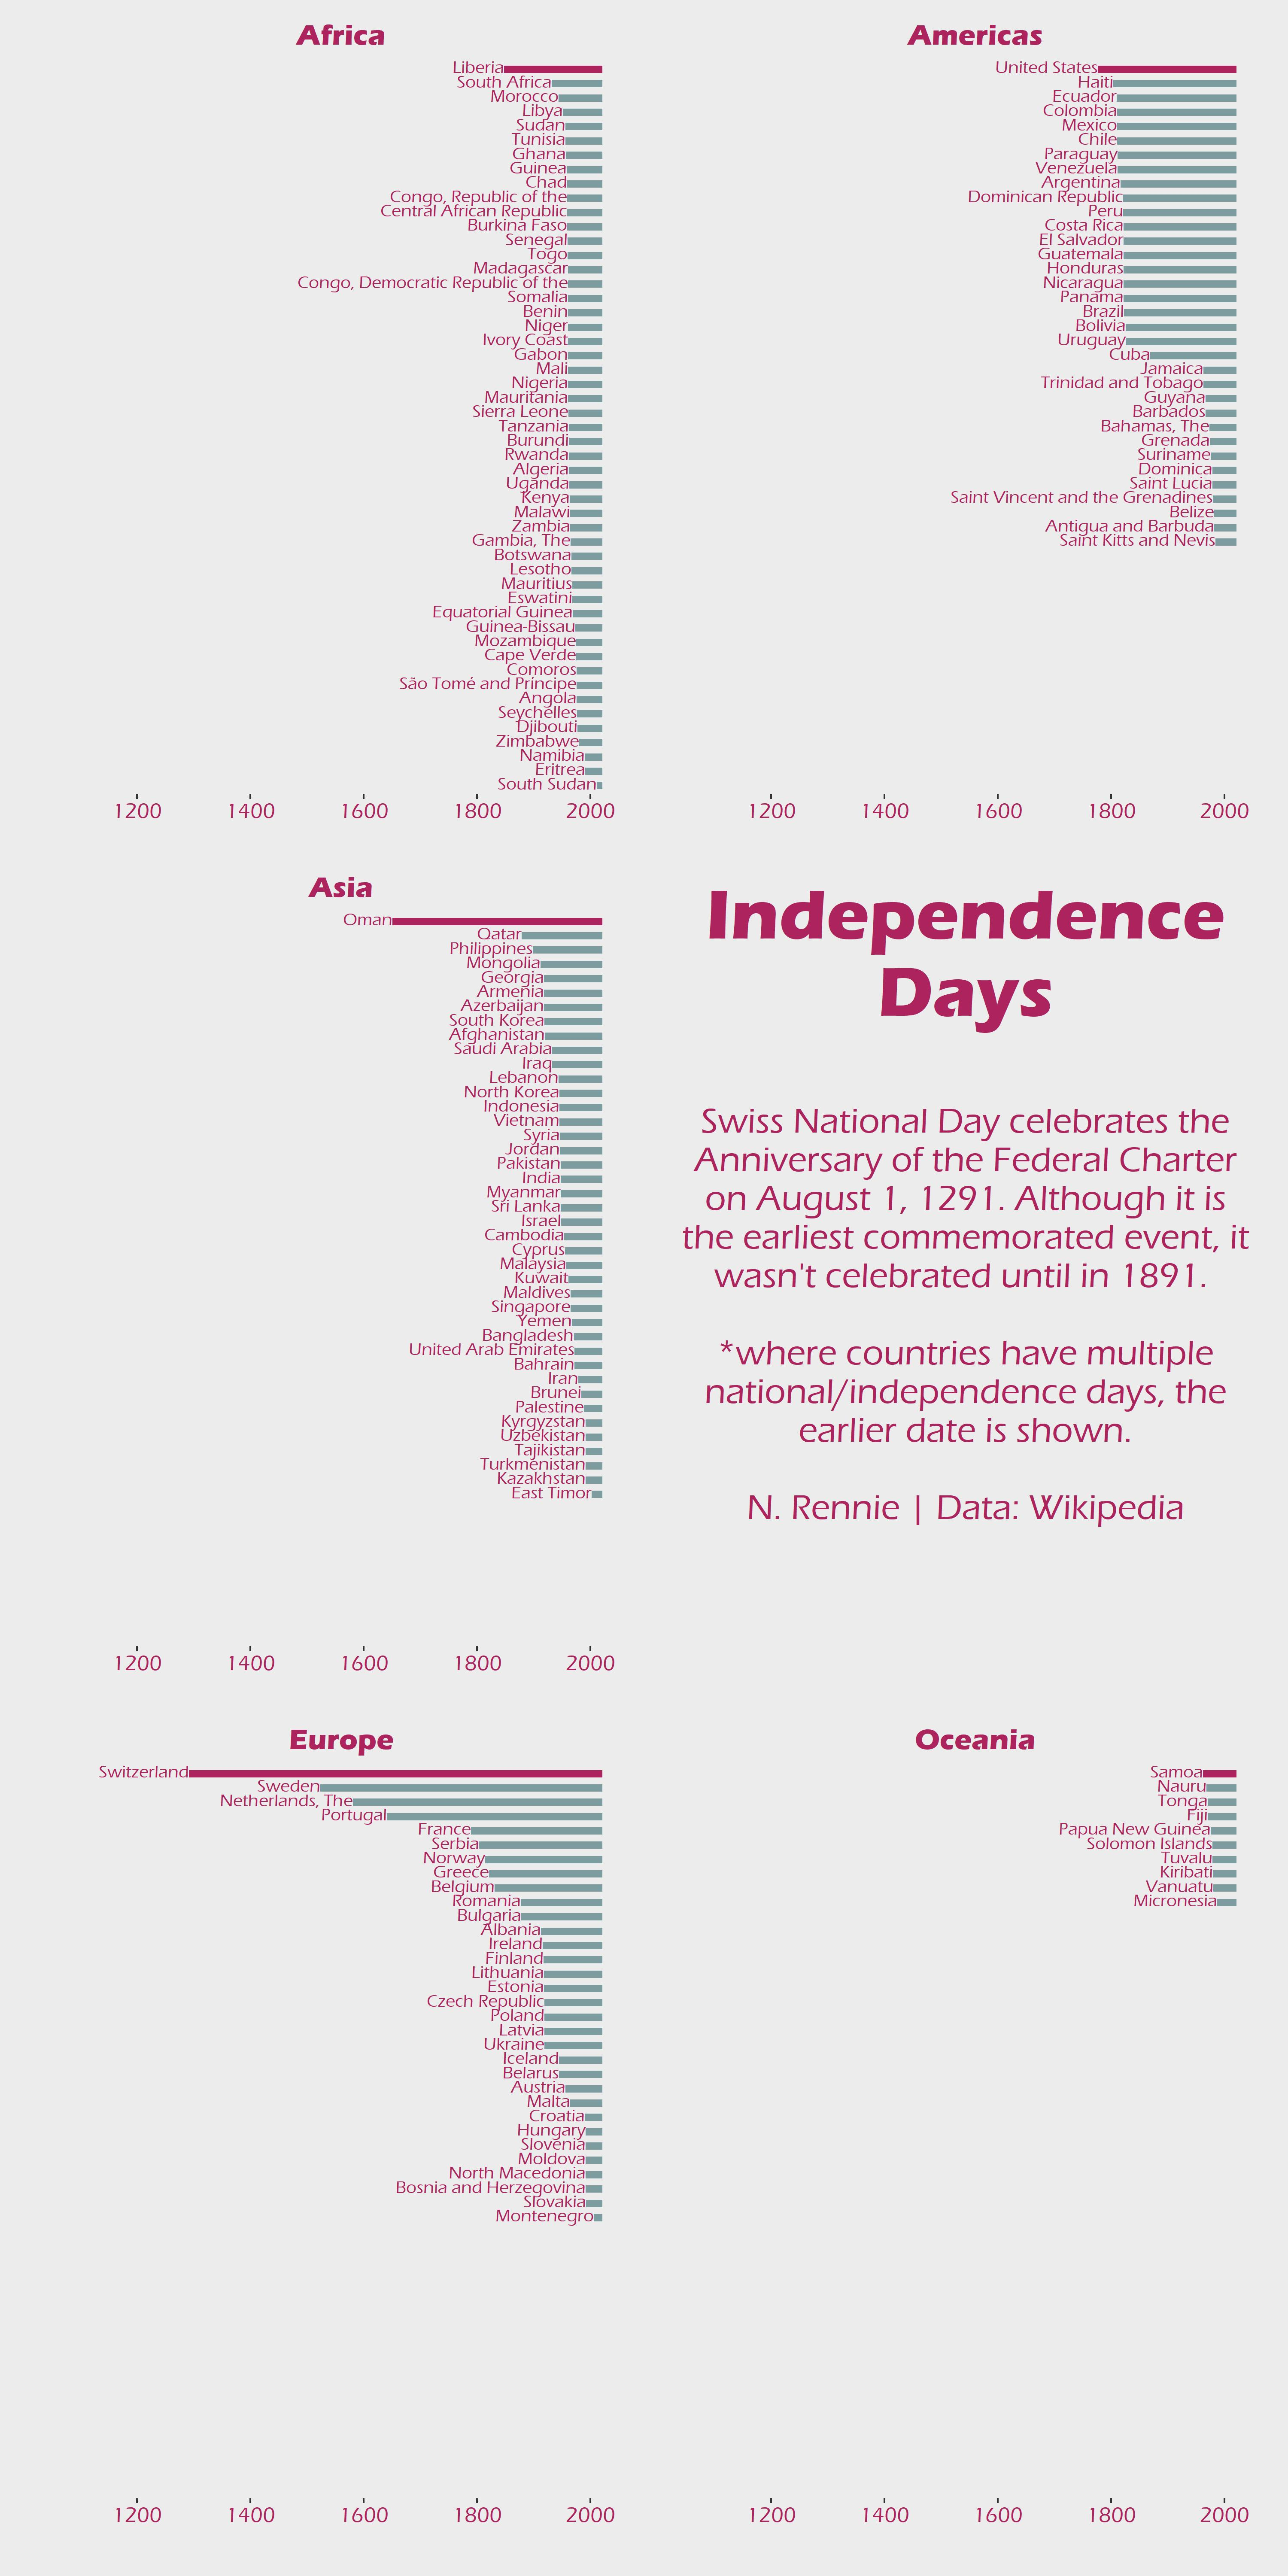

Here is the R script that generated this plot:
library(tidyverse)
library(patchwork)
library(countrycode)
library(extrafont)
library(cowplot)
tuesdata <- tidytuesdayR::tt_load('2021-07-06')
holidays <- tuesdata$holidays

#segment plot showing time since independence
holidays$continent <- countrycode(sourcevar = holidays$country, origin = "country.name", destination = "continent")
holidays$continent[131] <- "Oceania"
hol_data <- filter(holidays, !is.na(date_parsed))

#plot 1 
p1_data <- filter(hol_data, continent == "Africa")
p1_data <- p1_data %>% group_by(country) %>% summarise(date_parsed = min(date_parsed))
p1_data <- p1_data[order(p1_data$date_parsed),]
p1_data$country <- factor(p1_data$country, levels=rev(p1_data$country))
p1_data$col <- as.character(c(1, rep(2, nrow(p1_data)-1)))
p1 <- ggplot() +
  geom_segment(data=p1_data, mapping=aes(x=date_parsed, xend=as.Date("2021-07-06"), y=country, yend=country, colour=col), size=2) +
  geom_text(data=p1_data, mapping=aes(x=date_parsed, y=country, label=country), vjust=0.3, hjust=1, colour = "#AD235E", size=3.5, family="Eras Medium ITC") + 
  labs(x="", y="", subtitle="Africa") + 
  scale_x_date("", limits=c(as.Date("1100-01-01"), as.Date("2021-07-06"))) +
  scale_colour_manual("", values=c("1"="#AD235E", "2"="#7D9C9F")) +
  theme(plot.background = element_rect(fill = "#ECECEC", colour="#ECECEC"),
        panel.background = element_rect(fill = "#ECECEC", colour="#ECECEC"),
        legend.background = element_rect(fill = "#ECECEC"),
        legend.key = element_rect(fill = "#ECECEC", colour="#ECECEC"), 
        legend.text =  element_text(colour = "#AD235E", size=12, family="Eras Medium ITC"),
        legend.position="none",
        plot.subtitle = element_text(colour = "#AD235E", size=16, hjust = 0.5, family="Eras Bold ITC"),
        axis.text.x = element_text(colour = "#AD235E", size=12, family="Eras Medium ITC"),
        axis.text.y = element_blank(),
        axis.title = element_text(colour = "#AD235E", size=12, family="Eras Medium ITC"),
        axis.ticks.y = element_blank(),
        plot.margin = unit(c(0.3, 0.3, 0.3, 0.3), "cm"), #top, right, bottom, left
        panel.grid.major = element_blank(),
        panel.grid.minor = element_blank())
p1

#plot 2
p2_data <- filter(hol_data, continent == "Americas")
p2_data <- p2_data %>% group_by(country) %>% summarise(date_parsed = min(date_parsed))
p2_data <- p2_data[order(p2_data$date_parsed),]
p2_data$col <- as.character(c(1, rep(2, nrow(p2_data)-1)))
p2_data <- p2_data %>% add_row(country = as.character(1:(nrow(p1_data)-nrow(p2_data))), date_parsed = rep(as.Date("2021-07-06"), nrow(p1_data)-nrow(p2_data)), col=rep("2", nrow(p1_data)-nrow(p2_data)))
p2_text <- filter(p2_data, is.na(as.numeric(p2_data$country)))
p2_data$country <- factor(p2_data$country, levels=rev(p2_data$country))
p2 <- ggplot() +
  geom_segment(data=p2_data, mapping=aes(x=date_parsed, xend=as.Date("2021-07-06"), y=country, yend=country, colour=col), size=2) +
  geom_text(data=p2_text, mapping=aes(x=date_parsed, y=country, label=country), vjust=0.3, hjust=1, colour = "#AD235E", size=3.5, family="Eras Medium ITC") + 
  labs(x="", y="", subtitle="Americas") + 
  scale_x_date("", limits=c(as.Date("1100-01-01"), as.Date("2021-07-06"))) +
  scale_colour_manual("", values=c("1"="#AD235E", "2"="#7D9C9F")) +
  theme(plot.background = element_rect(fill = "#ECECEC", colour="#ECECEC"),
        panel.background = element_rect(fill = "#ECECEC", colour="#ECECEC"),
        legend.background = element_rect(fill = "#ECECEC"),
        legend.key = element_rect(fill = "#ECECEC", colour="#ECECEC"), 
        legend.text =  element_text(colour = "#AD235E", size=12, family="Eras Medium ITC"),
        legend.position="none",
        plot.subtitle = element_text(colour = "#AD235E", size=16, hjust = 0.5, family="Eras Bold ITC"),
        axis.text.x = element_text(colour = "#AD235E", size=12, family="Eras Medium ITC"),
        axis.text.y = element_blank(),
        axis.title = element_text(colour = "#AD235E", size=12, family="Eras Medium ITC"),
        axis.ticks.y = element_blank(),
        plot.margin = unit(c(0.3, 0.3, 0.3, 0.3), "cm"), #top, right, bottom, left
        panel.grid.major = element_blank(),
        panel.grid.minor = element_blank())

p2

#plot 3
p3_data <- filter(hol_data, continent == "Asia")
p3_data <- p3_data %>% group_by(country) %>% summarise(date_parsed = min(date_parsed))
p3_data <- p3_data[order(p3_data$date_parsed),]
p3_data$col <- as.character(c(1, rep(2, nrow(p3_data)-1)))
p3_data <- p3_data %>% add_row(country = as.character(1:(nrow(p1_data)-nrow(p3_data))), date_parsed = rep(as.Date("2021-07-06"), nrow(p1_data)-nrow(p3_data)), col=rep("2", nrow(p1_data)-nrow(p3_data)))
p3_text <- filter(p3_data, is.na(as.numeric(p3_data$country)))
p3_data$country <- factor(p3_data$country, levels=rev(p3_data$country))
p3 <- ggplot() +
  geom_segment(data=p3_data, mapping=aes(x=date_parsed, xend=as.Date("2021-07-06"), y=country, yend=country, colour=col), size=2) +
  geom_text(data=p3_text, mapping=aes(x=date_parsed, y=country, label=country), vjust=0.3, hjust=1, colour = "#AD235E", size=3.5, family="Eras Medium ITC") + 
  labs(x="", y="", subtitle="Asia") + 
  scale_x_date("", limits=c(as.Date("1100-01-01"), as.Date("2021-07-06"))) +
  scale_colour_manual("", values=c("1"="#AD235E", "2"="#7D9C9F")) +
  theme(plot.background = element_rect(fill = "#ECECEC", colour="#ECECEC"),
        panel.background = element_rect(fill = "#ECECEC", colour="#ECECEC"),
        legend.background = element_rect(fill = "#ECECEC"),
        legend.key = element_rect(fill = "#ECECEC", colour="#ECECEC"), 
        legend.text =  element_text(colour = "#AD235E", size=12, family="Eras Medium ITC"),
        legend.position="none",
        plot.subtitle = element_text(colour = "#AD235E", size=16, hjust = 0.5, family="Eras Bold ITC"),
        axis.text.x = element_text(colour = "#AD235E", size=12, family="Eras Medium ITC"),
        axis.text.y = element_blank(),
        axis.title = element_text(colour = "#AD235E", size=12, family="Eras Medium ITC"),
        axis.ticks.y = element_blank(),
        plot.margin = unit(c(0.3, 0.3, 0.3, 0.3), "cm"), #top, right, bottom, left
        panel.grid.major = element_blank(),
        panel.grid.minor = element_blank())
p3

#plot 4
p4_data <- filter(hol_data, continent == "Europe")
p4_data <- p4_data %>% group_by(country) %>% summarise(date_parsed = min(date_parsed))
p4_data <- p4_data[order(p4_data$date_parsed),]
p4_data$col <- as.character(c(1, rep(2, nrow(p4_data)-1)))
p4_data <- p4_data %>% add_row(country = as.character(1:(nrow(p1_data)-nrow(p4_data))), date_parsed = rep(as.Date("2021-07-06"), nrow(p1_data)-nrow(p4_data)), col=rep("2", nrow(p1_data)-nrow(p4_data)))
p4_text <- filter(p4_data, is.na(as.numeric(p4_data$country)))
p4_data$country <- factor(p4_data$country, levels=rev(p4_data$country))
p4 <- ggplot() +
  geom_segment(data=p4_data, mapping=aes(x=date_parsed, xend=as.Date("2021-07-06"), y=country, yend=country, colour=col), size=2) +
  geom_text(data=p4_text, mapping=aes(x=date_parsed, y=country, label=country), vjust=0.3, hjust=1, colour = "#AD235E", size=3.5, family="Eras Medium ITC") + 
  labs(x="", y="", subtitle="Europe") + 
  scale_x_date("", limits=c(as.Date("1100-01-01"), as.Date("2021-07-06"))) +
  scale_colour_manual("", values=c("1"="#AD235E", "2"="#7D9C9F")) +
  theme(plot.background = element_rect(fill = "#ECECEC", colour="#ECECEC"),
        panel.background = element_rect(fill = "#ECECEC", colour="#ECECEC"),
        legend.background = element_rect(fill = "#ECECEC"),
        legend.key = element_rect(fill = "#ECECEC", colour="#ECECEC"), 
        legend.text =  element_text(colour = "#AD235E", size=12, family="Eras Medium ITC"),
        legend.position="none",
        plot.subtitle = element_text(colour = "#AD235E", size=16, hjust = 0.5, family="Eras Bold ITC"),
        axis.text.x = element_text(colour = "#AD235E", size=12, family="Eras Medium ITC"),
        axis.text.y = element_blank(),
        axis.title = element_text(colour = "#AD235E", size=12, family="Eras Medium ITC"),
        axis.ticks.y = element_blank(),
        plot.margin = unit(c(0.3, 0.3, 0.3, 0.3), "cm"), #top, right, bottom, left
        panel.grid.major = element_blank(),
        panel.grid.minor = element_blank())
p4

#plot 5
p5_data <- filter(hol_data, continent == "Oceania")
p5_data <- p5_data %>% group_by(country) %>% summarise(date_parsed = min(date_parsed))
p5_data <- p5_data[order(p5_data$date_parsed),]
p5_data$col <- as.character(c(1, rep(2, nrow(p5_data)-1)))
p5_data <- p5_data %>% add_row(country = as.character(1:(nrow(p1_data)-nrow(p5_data))), date_parsed = rep(as.Date("2021-07-06"), nrow(p1_data)-nrow(p5_data)), col=rep("2", nrow(p1_data)-nrow(p5_data)))
p5_text <- filter(p5_data, is.na(as.numeric(p5_data$country)))
p5_data$country <- factor(p5_data$country, levels=rev(p5_data$country))
p5 <- ggplot() +
  geom_segment(data=p5_data, mapping=aes(x=date_parsed, xend=as.Date("2021-07-06"), y=country, yend=country, colour=col), size=2) +
  geom_text(data=p5_text, mapping=aes(x=date_parsed, y=country, label=country), vjust=0.3, hjust=1, colour = "#AD235E", size=3.5, family="Eras Medium ITC") + 
  labs(x="", y="", subtitle="Oceania") + 
  scale_x_date("", limits=c(as.Date("1100-01-01"), as.Date("2021-07-06"))) +
  scale_colour_manual("", values=c("1"="#AD235E", "2"="#7D9C9F")) +
  theme(plot.background = element_rect(fill = "#ECECEC", colour="#ECECEC"),
        panel.background = element_rect(fill = "#ECECEC", colour="#ECECEC"),
        legend.background = element_rect(fill = "#ECECEC"),
        legend.key = element_rect(fill = "#ECECEC", colour="#ECECEC"), 
        legend.text =  element_text(colour = "#AD235E", size=12, family="Eras Medium ITC"),
        legend.position="none",
        plot.subtitle = element_text(colour = "#AD235E", size=16, hjust = 0.5, family="Eras Bold ITC"),
        axis.text.x = element_text(colour = "#AD235E", size=12, family="Eras Medium ITC"),
        axis.text.y = element_blank(),
        axis.title = element_text(colour = "#AD235E", size=12, family="Eras Medium ITC"),
        axis.ticks.y = element_blank(),
        plot.margin = unit(c(0.3, 0.3, 0.3, 0.3), "cm"), #top, right, bottom, left
        panel.grid.major = element_blank(),
        panel.grid.minor = element_blank())
p5

#blank plot
p6 <- ggplot() +
  theme(plot.background = element_rect(fill = "#ECECEC", colour="#ECECEC"),
        panel.background = element_rect(fill = "#ECECEC", colour="#ECECEC"),
        legend.background = element_rect(fill = "#ECECEC"),
        legend.key = element_rect(fill = "#ECECEC", colour="#ECECEC"), 
        legend.text =  element_text(colour = "#AD235E", size=12, family="Eras Medium ITC"),
        legend.position="none",
        plot.subtitle = element_text(colour = "#AD235E", size=16, hjust = 0.5, family="Eras Bold ITC"),
        axis.text.x = element_text(colour = "#AD235E", size=12, family="Eras Medium ITC"),
        axis.text.y = element_blank(),
        axis.title = element_text(colour = "#AD235E", size=12, family="Eras Medium ITC"),
        axis.ticks.y = element_blank(),
        plot.margin = unit(c(0.3, 0.3, 0.3, 0.3), "cm"), #top, right, bottom, left
        panel.grid.major = element_blank(),
        panel.grid.minor = element_blank())

#join plots together
p <- p1+p2+p3+p6+p4+p5 + plot_layout(ncol=2, nrow=3) & 
  theme(panel.background = element_rect(fill = "#ECECEC", colour="#ECECEC"),
        plot.background = element_rect(fill = "#ECECEC", colour="#ECECEC"))
p

q <- ggdraw() + 
  draw_plot(p) +
  draw_label(label="Independence\nDays", x=0.75, y=0.63, hjust=0.5, fontfamily="Eras Bold ITC", size=40, colour = "#AD235E") +
  draw_label(label="Swiss National Day celebrates the\nAnniversary of the Federal Charter\non August 1, 1291. Although it is\nthe earliest commemorated event, it\nwasn't celebrated until in 1891. \n\n*where countries have multiple\nnational/independence days, the\nearlier date is shown.\n\nN. Rennie | Data: Wikipedia",
             x=0.75, y=0.49, hjust=0.5, fontfamily="Eras Medium ITC", size=20, colour = "#AD235E") 


q
ggsave(q, filename="06072021.jpg", width=10,height=20,unit="in")
